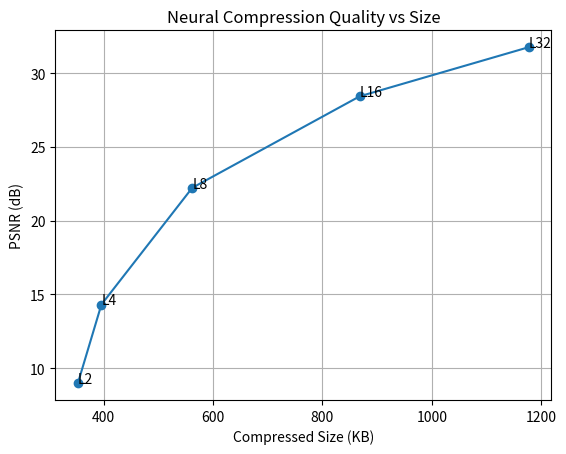

Python code for this plot: (Note: this script raises an exception after producing the figure.)
import matplotlib.pyplot as plt

# size in KB
sizes = [353, 396, 562, 868, 1177]

# psnr values
psnr = [8.99, 14.32, 22.23, 28.43, 31.76]

levels = [2,4,8,16,32]

plt.plot(sizes, psnr, marker='o')
for i, lvl in enumerate(levels):
    plt.text(sizes[i], psnr[i], f"L{lvl}")

plt.xlabel("Compressed Size (KB)")
plt.ylabel("PSNR (dB)")
plt.title("Neural Compression Quality vs Size")
plt.grid(True)

plt.savefig("results/quality_vs_size.png", dpi=300)
print("Graph saved in results/quality_vs_size.png")
